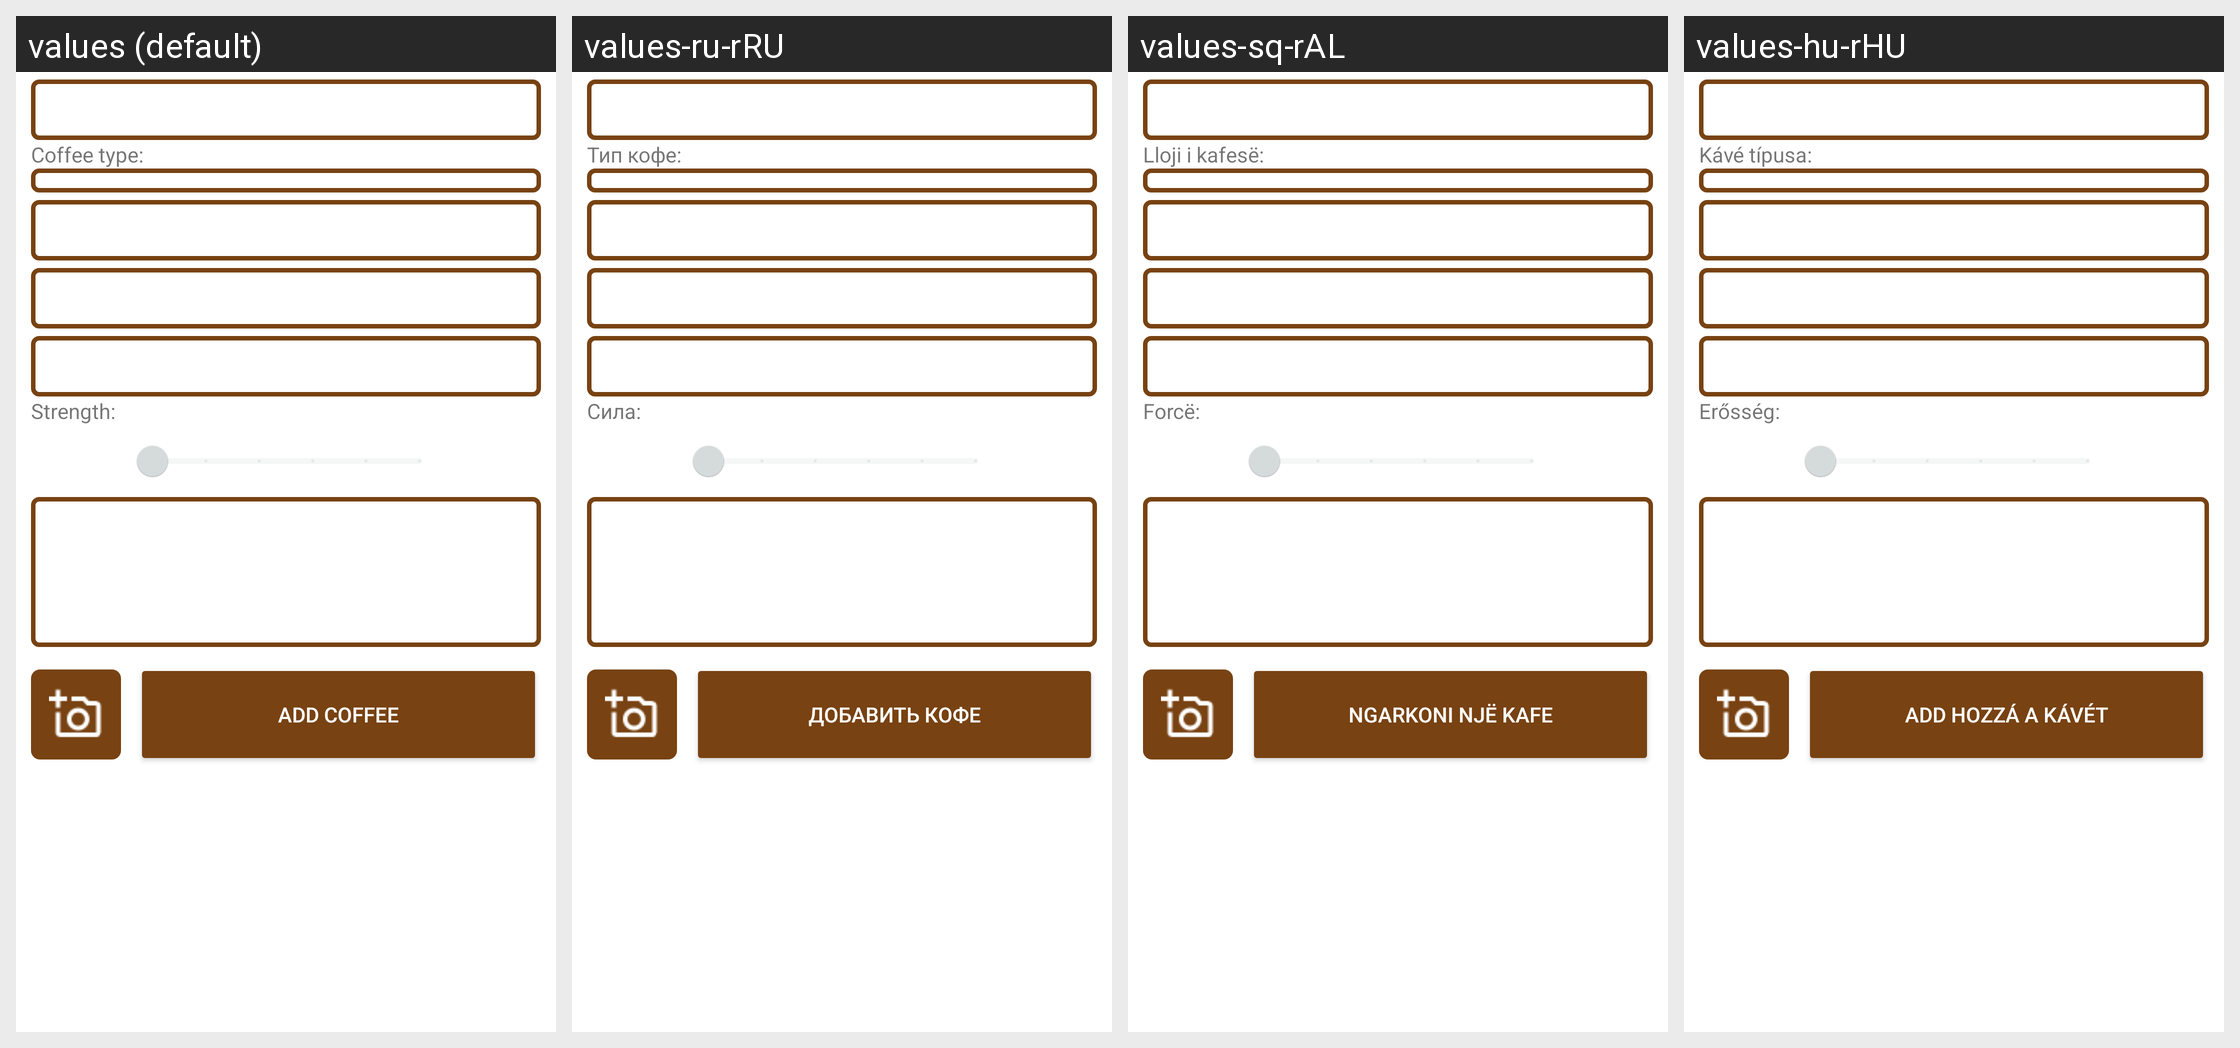

This grid shows one Android layout under several languages. Give, for every string resource on the screen, its name, the default text and each shown locale's text.
Android screen res/layout/fragment_add_coffee.xml rendered under 4 locales, left to right: values (default), values-ru-rRU, values-sq-rAL, values-hu-rHU. Device: Nexus 5 (rendered at 1080×1920; each locale shown at half size, 540×960, under a caption strip naming it); theme Theme.Coffee.
Other locales in the repository, not shown: values-ru.
Strings drawn on this screen, with the default value and each locale's value (text and hints the layout hard-codes, and strings that could not be matched under every locale, appear in the picture but are not listed):

coffee_type
  values: Coffee type:
  values-ru-rRU: Тип кофе:
  values-sq-rAL: Lloji i kafesë:
  values-hu-rHU: Kávé típusa:

strength
  values: Strength:
  values-ru-rRU: Сила:
  values-sq-rAL: Forcë:
  values-hu-rHU: Erősség:

Add_coffee
  values: Add Coffee
  values-ru-rRU: Добавить кофе
  values-sq-rAL: ngarkoni një kafe
  values-hu-rHU: Add hozzá a kávét
